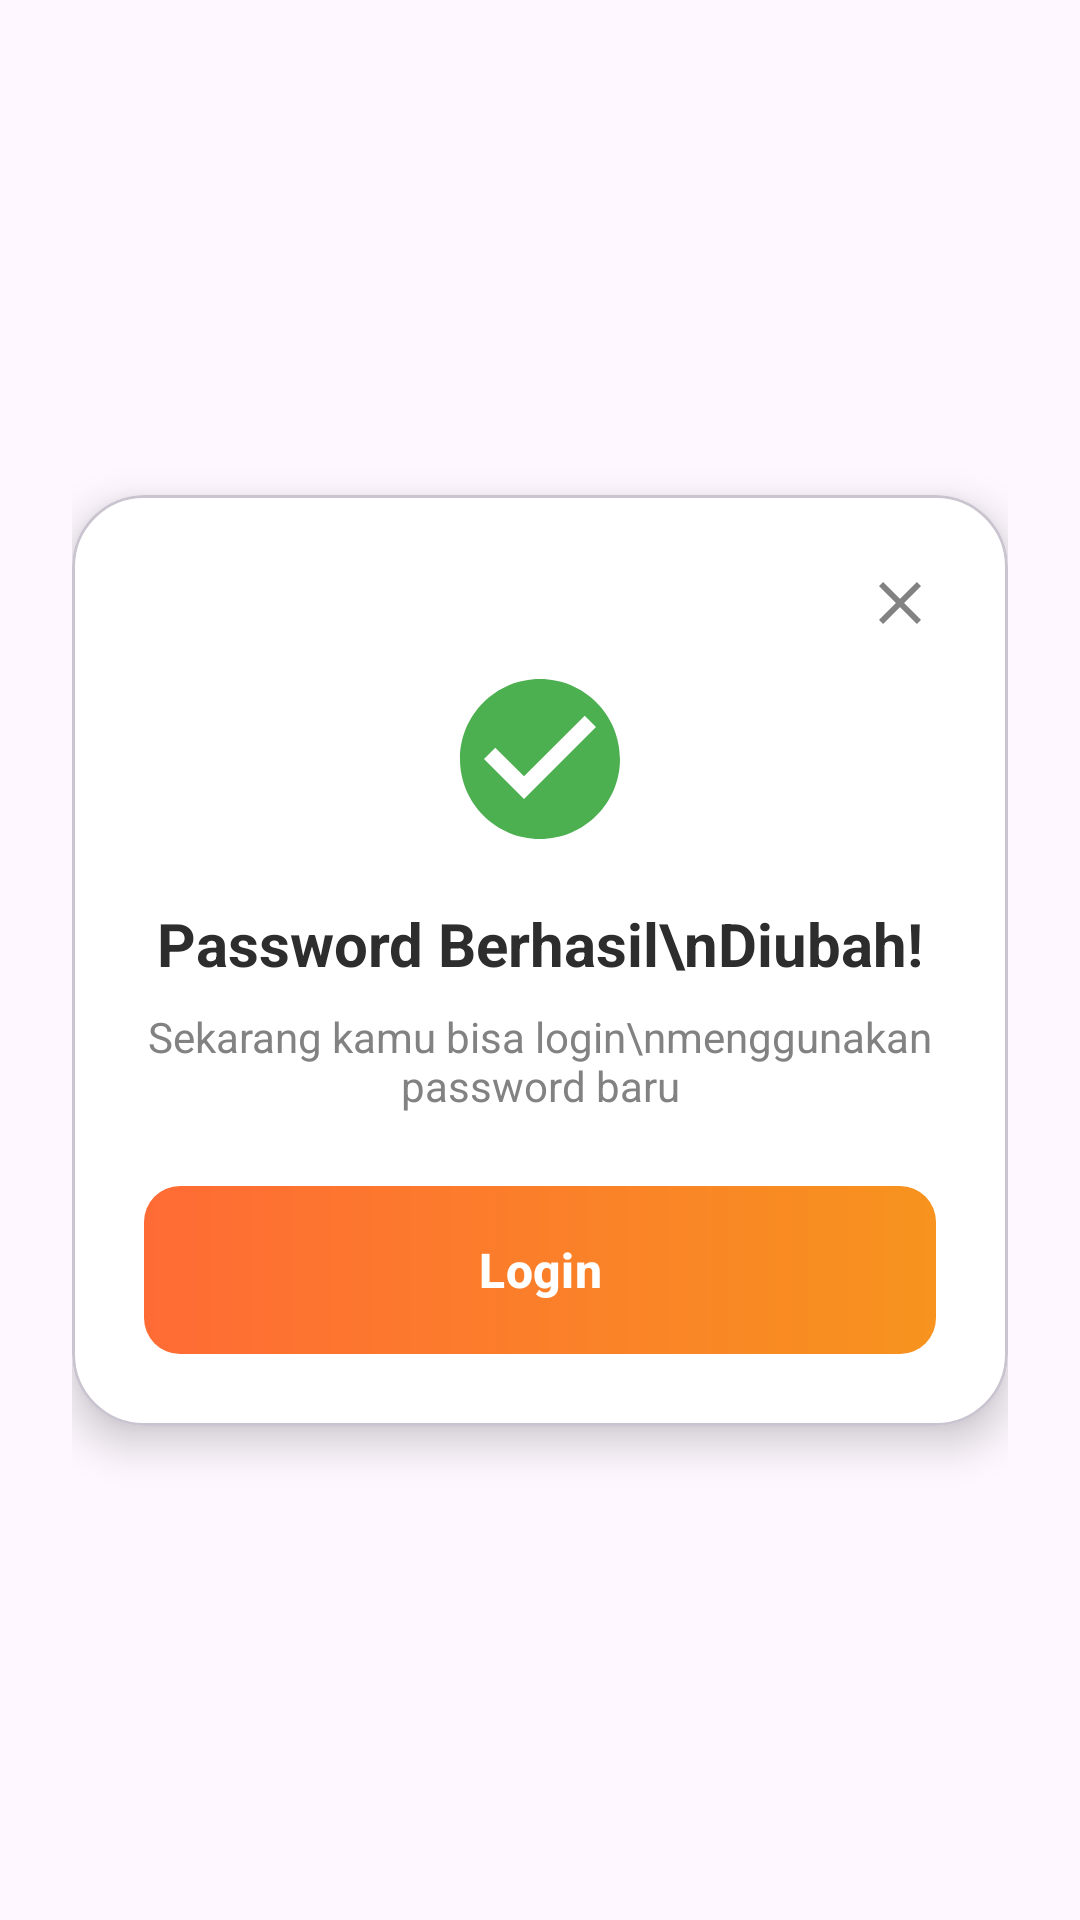

This screen was rendered from an Android layout file. Write that file and the resources it references.
<!-- AndroidManifest.xml: application theme Theme.ClicknCook -->
<!-- res/layout/dialog_reset_success.xml -->
<?xml version="1.0" encoding="utf-8"?>
<androidx.constraintlayout.widget.ConstraintLayout
    xmlns:android="http://schemas.android.com/apk/res/android"
    xmlns:app="http://schemas.android.com/apk/res-auto"
    android:layout_width="match_parent"
    android:layout_height="wrap_content"
    android:padding="24dp">
    <com.google.android.material.card.MaterialCardView
        android:layout_width="match_parent"
        android:layout_height="wrap_content"
        app:cardBackgroundColor="@color/white"
        app:cardCornerRadius="24dp"
        app:cardElevation="8dp"
        app:layout_constraintBottom_toBottomOf="parent"
        app:layout_constraintEnd_toEndOf="parent"
        app:layout_constraintStart_toStartOf="parent"
        app:layout_constraintTop_toTopOf="parent">

        <androidx.constraintlayout.widget.ConstraintLayout
            android:layout_width="match_parent"
            android:layout_height="wrap_content"
            android:padding="24dp">

            <ImageView
                android:id="@+id/btnClose"
                android:layout_width="24dp"
                android:layout_height="24dp"
                android:src="@drawable/ic_close"
                app:layout_constraintEnd_toEndOf="parent"
                app:layout_constraintTop_toTopOf="parent"
                app:tint="@color/gray_text" />

            <ImageView
                android:id="@+id/imgCheck"
                android:layout_width="64dp"
                android:layout_height="64dp"
                android:layout_marginTop="8dp"
                android:src="@drawable/ic_check_circle"
                app:layout_constraintEnd_toEndOf="parent"
                app:layout_constraintStart_toStartOf="parent"
                app:layout_constraintTop_toBottomOf="@+id/btnClose"
                app:tint="@color/green_success" />

            <TextView
                android:id="@+id/tvTitle"
                android:layout_width="wrap_content"
                android:layout_height="wrap_content"
                android:layout_marginTop="16dp"
                android:gravity="center"
                android:text="Password Berhasil\nDiubah!"
                android:textColor="@color/black_text"
                android:textSize="20sp"
                android:textStyle="bold"
                app:layout_constraintEnd_toEndOf="parent"
                app:layout_constraintStart_toStartOf="parent"
                app:layout_constraintTop_toBottomOf="@+id/imgCheck" />

            <TextView
                android:id="@+id/tvSubtitle"
                android:layout_width="wrap_content"
                android:layout_height="wrap_content"
                android:layout_marginTop="8dp"
                android:gravity="center"
                android:text="Sekarang kamu bisa login\nmenggunakan password baru"
                android:textColor="@color/gray_text"
                android:textSize="14sp"
                app:layout_constraintEnd_toEndOf="parent"
                app:layout_constraintStart_toStartOf="parent"
                app:layout_constraintTop_toBottomOf="@+id/tvTitle" />

            <com.google.android.material.button.MaterialButton
                android:id="@+id/btnLoginDialog"
                android:layout_width="match_parent"
                android:layout_height="56dp"
                android:layout_marginTop="24dp"
                android:text="Login"
                android:textAllCaps="false"
                android:textColor="@color/white"
                android:textSize="16sp"
                android:textStyle="bold"
                app:backgroundTint="@null"
                android:background="@drawable/bg_button_gradient"
                app:cornerRadius="12dp"
                app:layout_constraintBottom_toBottomOf="parent"
                app:layout_constraintTop_toBottomOf="@+id/tvSubtitle" />
        </androidx.constraintlayout.widget.ConstraintLayout>

    </com.google.android.material.card.MaterialCardView>

</androidx.constraintlayout.widget.ConstraintLayout>
<!-- resources referenced by this layout -->
<resources>
  <color name="black_text">#2D2D2D</color>
  <color name="gray_text">#828282</color>
  <color name="green_success">#4CAF50</color>
  <color name="white">#FFFFFF</color>
  <!-- drawable bg_button_gradient (drawable) -->
  <?xml version="1.0" encoding="utf-8"?>
  <shape xmlns:android="http://schemas.android.com/apk/res/android"
      android:shape="rectangle">
  
      <gradient
          android:startColor="@color/primary_orange"
          android:endColor="@color/secondary_gold"
          android:angle="0"
          android:type="linear" />
      <corners android:radius="12dp" />
  </shape>
  <!-- drawable ic_check_circle (drawable) -->
  <vector xmlns:android="http://schemas.android.com/apk/res/android"
      android:width="24dp"
      android:height="24dp"
      android:viewportWidth="24"
      android:viewportHeight="24">
  
      <path
          android:fillColor="#FF000000"
          android:pathData="M12,2C6.48,2 2,6.48 2,12s4.48,10 10,10 10,-4.48 10,-10S17.52,2 12,2zM10,17l-5,-5 1.41,-1.41L10,14.17l7.59,-7.59L19,8l-9,9z" />
  
  </vector>
  <!-- drawable ic_close (drawable) -->
  <vector xmlns:android="http://schemas.android.com/apk/res/android"
      android:width="24dp"
      android:height="24dp"
      android:viewportWidth="24"
      android:viewportHeight="24">
  
      <path
          android:fillColor="#FF000000"
          android:pathData="M19,6.41L17.59,5 12,10.59 6.41,5 5,6.41 10.59,12 5,17.59 6.41,19 12,13.41 17.59,19 19,17.59 13.41,12z" />
  
  </vector>
  <style name="Theme.ClicknCook" parent="Base.Theme.ClicknCook" />
  <color name="primary_orange">#FF6B35</color>
  <color name="secondary_gold">#F7931E</color>
  <style name="Base.Theme.ClicknCook" parent="Theme.Material3.DayNight.NoActionBar">
          <item name="colorPrimary">@color/primary_orange</item>
      </style>
</resources>
